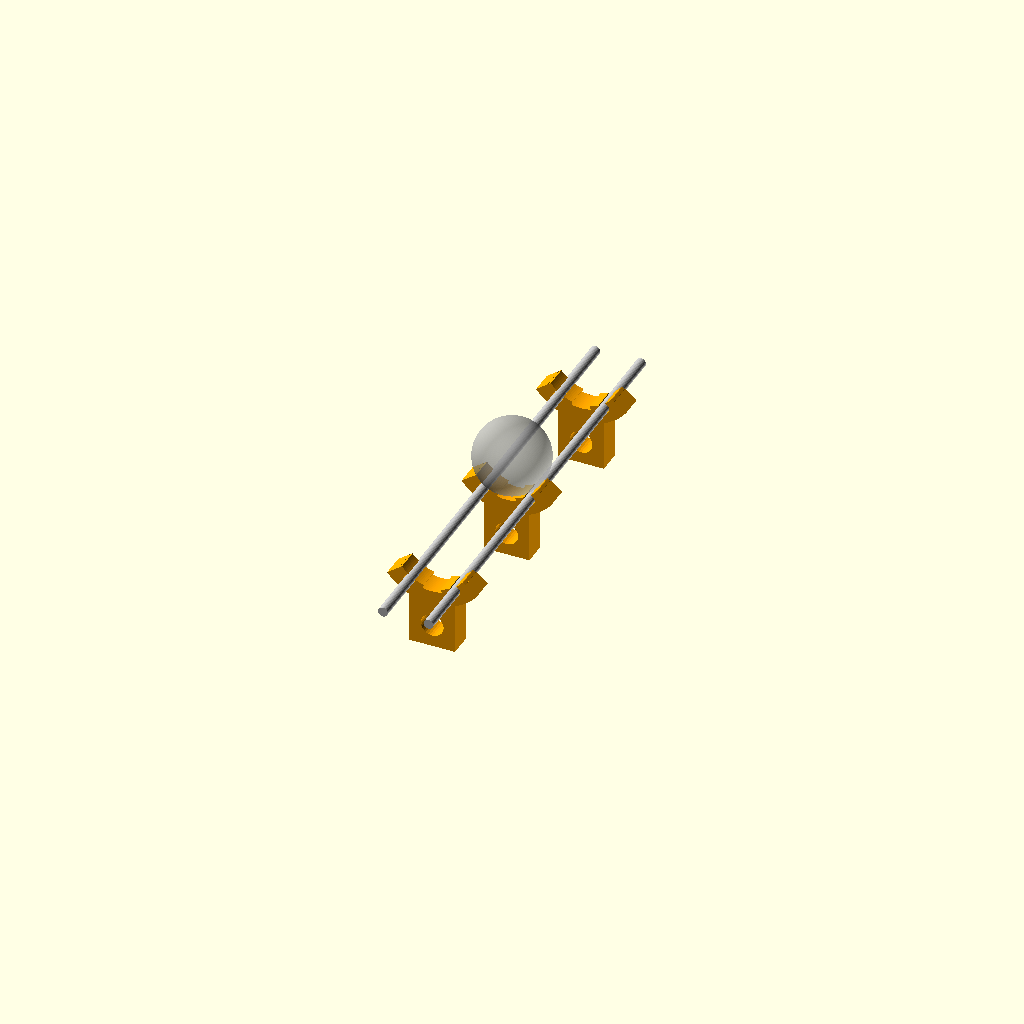
Cell 1: the model at its default parameters.
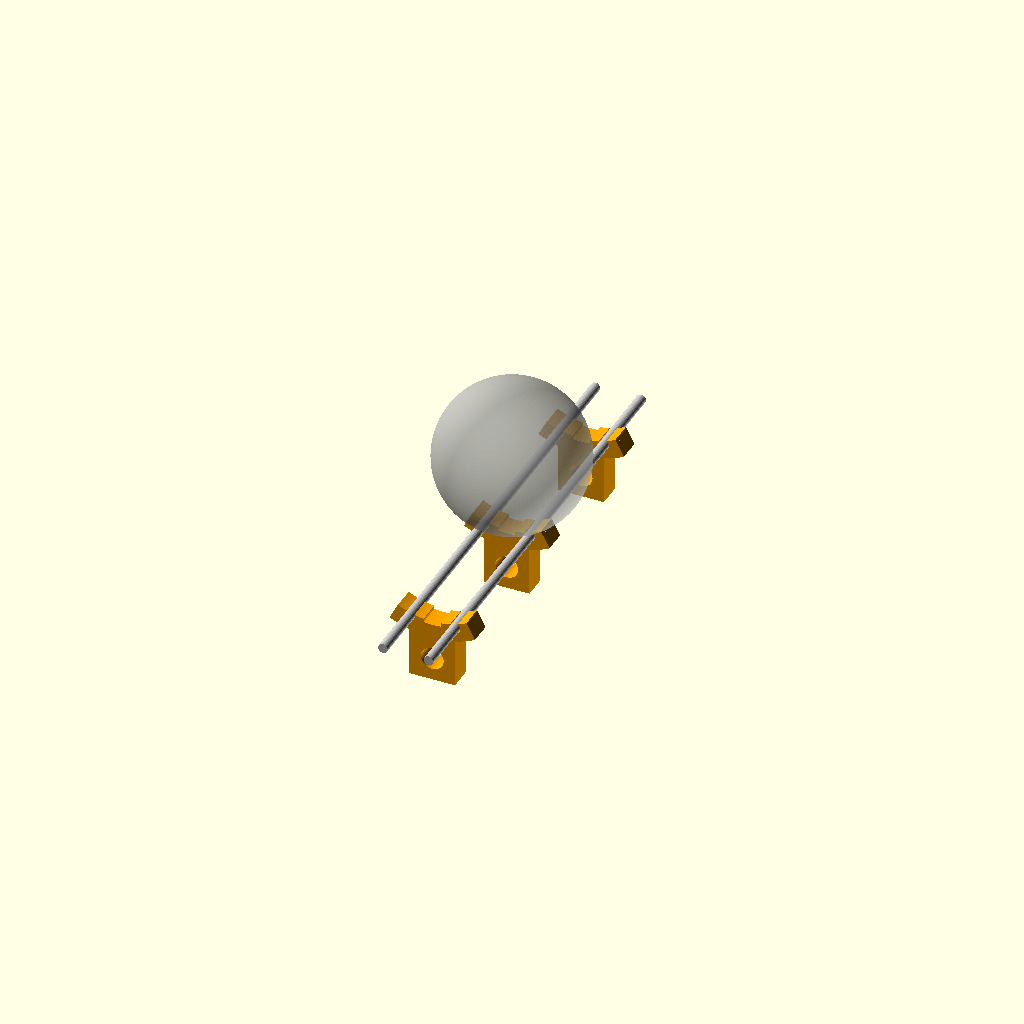
Cell 2: marble_od = 32.4 (everything else at default).
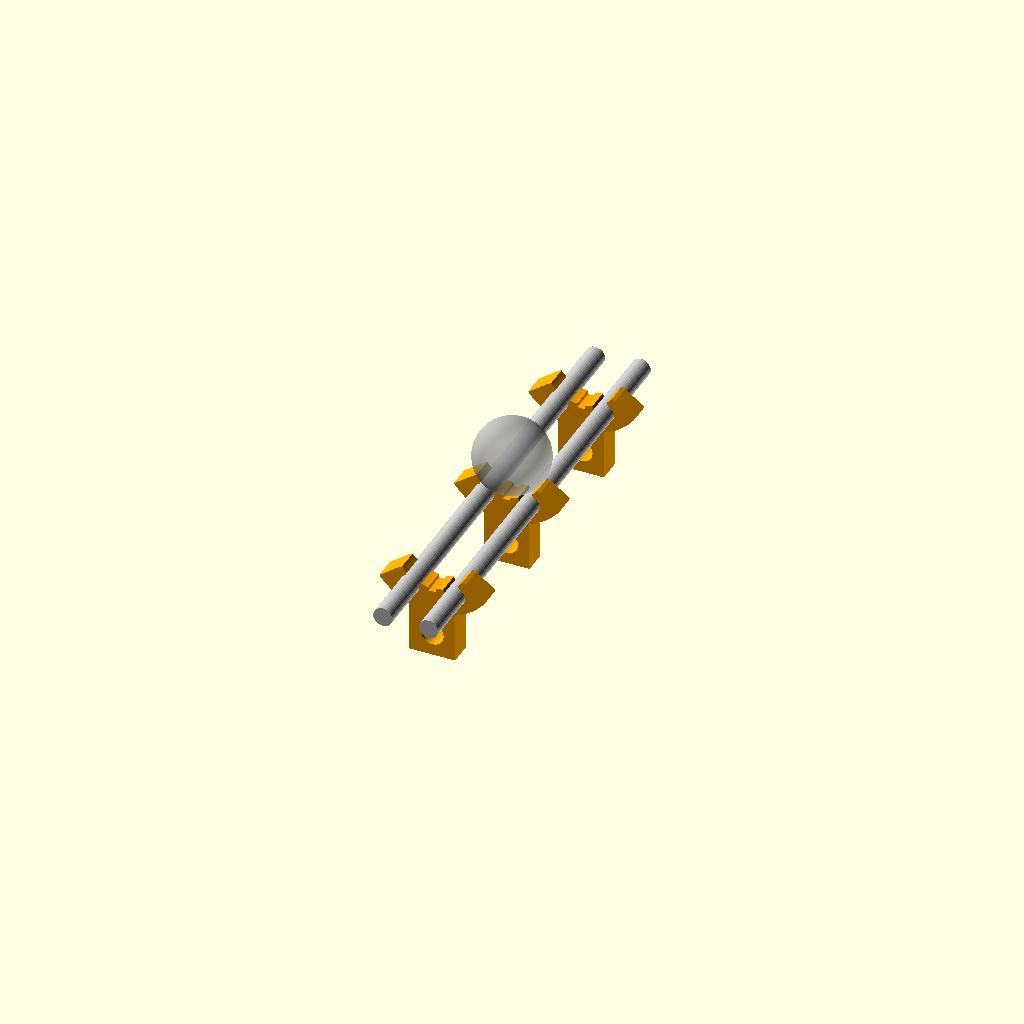
Cell 3: the same model with wire_od = 4.2.
All cells are drawn from one camera (rotation 55°, 0°, 25°, orthographic, colour scheme Cornfield), so only the parameter changes between them.
OpenSCAD source file marbles/wire_track.scad:
/*

Wire marble run construction kit.

Builds on marbles.scad / marbles2.scad (same marble_od, wire_od, clr,
grip_ratio). Every part is generated from one cross-section: a list of
rails, each [angle, radius] around the marble's center, where angle 0 is
straight down and +angle swings toward +x.

Parts:
* clip      - snap-on cross-tie for mocking up track. Rails press in from
              the marble side. Open styles are a single U "saddle"; enclosed
              styles add a "cap" that pins/zip-ties to the saddle's ears.
              Printable (3D) or laser-cuttable (2D, kerf-compensated).
* (solder jig moved to wire_jig.scad: two-piece wooden stations, no snap)
* tie_former- form to bend tie wires so they touch every rail and clear
              the marble.

Rail styles (`style`):
* "open2"    - 2 floor rails, `gauge` apart (center-to-center)
* "rail3"    - open2 + one guard rail on +x side (outside of a curve)
* "channel4" - open2 + guard rails on both sides
* "tube3"    - 3 rails at 120 deg (enclosed)
* "tube4"    - open2 + 2 roof rails (enclosed)
* or pass your own list: style = [[-33, 9.15], [33, 9.15], [180, 10.15]]

Clip mounts (`mount`, tab points at `tab_a`, 0 = straight down):
* "screw"     - hole through the tab (2020 / board screw, or thread the clip
                onto a post that runs perpendicular to the clip)
* "post"      - blind socket along the tab for a support wire (3D only)
* "side_post" - through-hole across the tab, in the clip's plane, plus an
                M3 set screw; slide clips up/down a post (3D only)
* "none"

Render from the command line, e.g.:
  openscad -o clip.stl     -D 'part="clip_plate"' -D 'style="tube4"' marbles/wire_track.scad
  openscad -o clip.svg     -D 'part="clip_laser"' marbles/wire_track.scad
  openscad -o former.stl   -D 'part="tie_former"' marbles/wire_track.scad

Other files can `use <wire_track.scad>` and call saddle(style=...),
cap(style=...), track_rails(style) etc. per instance.

*/

base_fn = 64;

marble_od = 16.2;
wire_od = 2.1;
// Total clearance between 2 parts (i.e. half each side if within)
clr = 0.4;
// Ratio of snap neck width to wire_od (same idea as marbles2 grip_ratio)
grip_ratio = 0.85;

part = "design";
style = "open2";
// Center-to-center distance between the two floor rails (marbles2 track_inside_w)
gauge = 10;
// Extra radial room for guard/roof rails so the marble doesn't bind
run_clr = 1.0;
// Rotate the rails relative to the mount tab, for banked curves
bank = 0;
// Enclosed check: largest allowed gap between rails is marble_od - escape_margin
escape_margin = 1.0;

// Clip
clip_th = 5;
wall = 2;
// Radial clearance kept between the snap lips and a resting marble
lip_clr = 0.2;
seat_r = wire_od/2 + 0.1;
neck = wire_od * grip_ratio;
mount = "screw";
tab_a = 0;
mount_hole_d = 5;
post_d = wire_od;
set_screw_d = 2.5;
tab_w = 10;
tab_l = 10;
ear_l = 6;
ear_h = 5;
zip_w = 3;
zip_d = 1;
ear_pin_d = wire_od + clr;

// Laser
// Beam kerf, mm. Unverified starting value: measure a test cut and update.
kerf = 0.1;
sheet_th = 3;

// Solder jig (wire_jig.scad)
jig_clr = 0.15;
jig_tie_room = 3;
jig_tab_w = 6;

// Tie former
tie_clr = 1.0;
former_h = wire_od * 1.5;
flange_th = 2;
flange_w = wire_od + 3;
former_bolt_d = 5;

marble_r = marble_od/2;
wire_r = wire_od/2;
// Rail center radius where a resting marble touches it
rail_r = marble_r + wire_r;
guard_r = rail_r + run_clr;
floor_a = asin((gauge/2) / rail_r);


function rails(s) =
    s == "open2"    ? [[-floor_a, rail_r], [floor_a, rail_r]] :
    s == "rail3"    ? [[-floor_a, rail_r], [floor_a, rail_r], [90, guard_r]] :
    s == "channel4" ? [[-floor_a, rail_r], [floor_a, rail_r],
                       [-90, guard_r], [90, guard_r]] :
    s == "tube3"    ? [[-60, rail_r], [60, rail_r], [180, guard_r]] :
    s == "tube4"    ? [[-floor_a, rail_r], [floor_a, rail_r],
                       [-135, guard_r], [135, guard_r]] :
    s;

// Normalize to (-180, 180]
function norm_a(a) = let(m = (a % 360 + 360) % 360) m > 180 ? m - 360 : m;
function pt(a, r) = [r * sin(a), -r * cos(a)];
function rail_pt(rl) = pt(rl[0], rl[1]);
function reverse(v) = [for (i=[len(v)-1:-1:0]) v[i]];
function arc_pts(r, a0, a1, n=base_fn) = [for (i=[0:n]) pt(a0 + (a1 - a0) * i / n, r)];
function sort_rails(v) = len(v) <= 1 ? v :
    let(p = v[0], rest = [for (i=[1:len(v)-1]) v[i]])
    concat(
        sort_rails([for (x=rest) if (x[0] < p[0]) x]),
        [p],
        sort_rails([for (x=rest) if (x[0] >= p[0]) x]));
function all_true(v) = len([for (x=v) if (!x) x]) == 0;

// Sorted, normalized rails for a style
function track_rails(s) = sort_rails([for (rl=rails(s)) [norm_a(rl[0]), rl[1]]]);
function saddle_rails_of(rs) = [for (rl=rs) if (abs(rl[0]) <= 90) rl];
function cap_rails_of(rs) = [for (rl=rs) if (abs(rl[0]) > 90) rl];
function has_cap_of(rs) = len(cap_rails_of(rs)) > 0;
function r_out_of(rs) = max([for (rl=rs) rl[1]]) + seat_r + wall;
// Rail center offsets [x, y] from the marble center, rotated by bank
function rail_offsets(s, bank=0) = [for (rl=track_rails(s)) rail_pt([rl[0] + bank, rl[1]])];

// [angular step to next rail, clear gap to next rail] for each rail
function rail_gaps(rs) = [for (i=[0:len(rs)-1])
    let(j = (i + 1) % len(rs),
        da = (rs[j][0] - rs[i][0] + 360) % 360)
    [da == 0 ? 360 : da, norm(rail_pt(rs[j]) - rail_pt(rs[i])) - wire_od]];
function is_enclosed(rs) = all_true([for (g=rail_gaps(rs))
    g[0] < 180 && g[1] < marble_od - escape_margin]);

ext = asin((seat_r + wall) / rail_r);
// [a0, a1] arc the saddle covers; widened so a mount tab at tab_rel attaches
function saddle_span(rs, tab_rel, use_tab) =
    let(sr = saddle_rails_of(rs),
        a0 = has_cap_of(rs) ? -90 : sr[0][0] - ext,
        a1 = has_cap_of(rs) ? 90 : sr[len(sr)-1][0] + ext,
        te = asin(min(1, (tab_w/2) / r_out_of(rs))))
    use_tab && !has_cap_of(rs)
        ? [min(a0, tab_rel - te), max(a1, tab_rel + te)]
        : [a0, a1];

lip_d = sqrt(seat_r * seat_r - neck * neck / 4);

all_rails = track_rails(style);
gaps = rail_gaps(all_rails);
echo(style=style, rails=all_rails, floor_a=floor_a);
echo(gaps=gaps, enclosed=is_enclosed(all_rails), has_cap=has_cap_of(all_rails));
echo(neck=neck, lip_marble_clearance=(rail_r - lip_d) - marble_r, r_out=r_out_of(all_rails));
assert(len(saddle_rails_of(all_rails)) > 0, "need at least one rail below the marble center");
if (has_cap_of(all_rails) && !is_enclosed(all_rails))
    echo("WARNING: style has roof rails but a marble can escape between rails");


module marble() {
    sphere(r=marble_od/2, $fn=base_fn*2);
}

// ! marble();


module arc_band(r1, r2, a0, a1) {
    polygon(concat(arc_pts(r2, a0, a1), reverse(arc_pts(r1, a0, a1))));
}

module trim_half(half) {
    if (half == 0) {
        children();
    } else {
        intersection() {
            children();
            translate([-100, half < 0 ? -200 : 0])
                square([200, 200]);
        }
    }
}

module seat_boss(rl, ro) {
    intersection() {
        translate(rail_pt(rl))
            circle(r=seat_r + wall, $fn=base_fn/2);
        difference() {
            circle(r=ro, $fn=base_fn*2);
            circle(r=rl[1] - wire_r + lip_clr, $fn=base_fn*2);
        }
    }
}

module seat_cut(rl, snap=true) {
    w = snap ? neck : 2 * seat_r;
    c = rail_pt(rl);
    t = [cos(rl[0]), sin(rl[0])] * w / 2;
    translate(c)
        circle(r=seat_r, $fn=base_fn/2);
    polygon([c + t, c - t, -t, t]);
}

module ear(s, half, ro) {
    x0 = s > 0 ? ro - wall/2 : -(ro + ear_l);
    difference() {
        translate([x0, half < 0 ? -ear_h : 0])
            square([ear_l + wall/2, ear_h]);
        // zip tie / wire lashing notch on the outer face
        translate([s * (ro + ear_l/2), half * ear_h])
            square([zip_w, 2 * zip_d], center=true);
    }
}

module mount_tab(ro, mount, tab_a, hole_d) {
    rotate([0, 0, tab_a])
        difference() {
            translate([-tab_w/2, -(ro + tab_l)])
                square([tab_w, tab_l + wall]);
            if (mount == "screw")
                translate([0, -(ro + tab_l/2)])
                    circle(d=hole_d, $fn=base_fn/2);
        }
}

// half: 0 = whole saddle (no cap), -1 = saddle below a cap, +1 = cap
module clip_profile(rs, a0, a1, ro, half=0, snap=true, bank=0,
        mount="none", tab_a=0, hole_d=mount_hole_d) {
    difference() {
        union() {
            rotate([0, 0, bank]) trim_half(half) union() {
                arc_band(marble_r + run_clr, ro, a0, a1);
                for (rl=rs)
                    seat_boss(rl, ro);
                if (half != 0)
                    for (s=[-1, 1])
                        ear(s, half, ro);
            }
            if (mount != "none")
                mount_tab(ro, mount, tab_a, hole_d);
        }
        rotate([0, 0, bank])
            for (rl=rs)
                seat_cut(rl, snap);
    }
}

module saddle_2d(style=style, bank=bank, mount=mount, tab_a=tab_a,
        hole_d=mount_hole_d, snap=true) {
    rs = track_rails(style);
    span = saddle_span(rs, tab_a - bank, mount != "none");
    clip_profile(saddle_rails_of(rs), span[0], span[1], r_out_of(rs),
        half=has_cap_of(rs) ? -1 : 0, snap=snap, bank=bank,
        mount=mount, tab_a=tab_a, hole_d=hole_d);
}

// ! saddle_2d();

module cap_2d(style=style, bank=bank, snap=true) {
    rs = track_rails(style);
    if (has_cap_of(rs))
        clip_profile(cap_rails_of(rs), 90, 270, r_out_of(rs),
            half=1, snap=snap, bank=bank);
}

// ! cap_2d();

module ear_pin_holes(ro, bank) {
    rotate([0, 0, bank])
        for (s=[-1, 1])
            translate([s * (ro + ear_l/2), 0, clip_th/2])
                rotate([90, 0, 0])
                cylinder(d=ear_pin_d, h=4 * ear_h, center=true, $fn=base_fn/2);
}

module saddle(style=style, bank=bank, mount=mount, tab_a=tab_a,
        hole_d=mount_hole_d, post_d=post_d) {
    rs = track_rails(style);
    ro = r_out_of(rs);
    boss_r = post_d/2 + wall;
    post_c = ro + tab_l - boss_r;
    difference() {
        union() {
            linear_extrude(clip_th)
                saddle_2d(style, bank, mount, tab_a, hole_d);
            if (mount == "side_post")
                rotate([0, 0, tab_a])
                    translate([0, -post_c, boss_r])
                    rotate([0, 90, 0])
                    cylinder(r=boss_r, h=tab_w, center=true, $fn=base_fn/2);
        }
        if (has_cap_of(rs))
            ear_pin_holes(ro, bank);
        rotate([0, 0, tab_a]) {
            if (mount == "post")
                translate([0, -(ro + tab_l) - 1, clip_th/2])
                    rotate([-90, 0, 0])
                    cylinder(d=post_d + clr, h=tab_l, $fn=base_fn/2);
            if (mount == "side_post") {
                translate([0, -post_c, boss_r])
                    rotate([0, 90, 0])
                    cylinder(d=post_d + clr, h=tab_w + 2, center=true, $fn=base_fn/2);
                // M3 set screw, threads itself into the plastic
                translate([0, -(ro + tab_l) - 1, boss_r])
                    rotate([-90, 0, 0])
                    cylinder(d=set_screw_d, h=boss_r + 1, $fn=base_fn/4);
            }
        }
    }
}

// ! saddle();

module cap(style=style, bank=bank) {
    rs = track_rails(style);
    if (has_cap_of(rs))
        difference() {
            linear_extrude(clip_th)
                cap_2d(style, bank);
            ear_pin_holes(r_out_of(rs), bank);
        }
}

// ! cap();

// Saddle (+ cap if any) as they sit on the track, centered on the marble,
// clip plane centered on z=0.
module clip(style=style, bank=bank, mount=mount, tab_a=tab_a,
        hole_d=mount_hole_d, post_d=post_d) {
    translate([0, 0, -clip_th/2]) {
        saddle(style, bank, mount, tab_a, hole_d, post_d);
        cap(style, bank);
    }
}

module clip_plate(style=style) {
    ro = r_out_of(track_rails(style));
    saddle(style);
    translate([0, 2 * ro + tab_l + 2, 0])
        cap(style);
}

// ! clip_plate();

module clip_laser(style=style) {
    ro = r_out_of(track_rails(style));
    offset(delta=kerf/2) {
        saddle_2d(style);
        translate([0, 2 * ro + tab_l + 2])
            cap_2d(style);
    }
}

// ! clip_laser();


// Bending form: the tie hugs the outside of every rail and stays tie_clr
// away from the marble.
module tie_former_2d(style=style) {
    hull() {
        circle(r=marble_r + tie_clr, $fn=base_fn*2);
        for (rl=track_rails(style))
            translate(rail_pt(rl))
                circle(r=wire_r, $fn=base_fn/2);
    }
}

function former_x(rs) = max(concat([marble_r + tie_clr],
    [for (rl=rs) abs(rail_pt(rl)[0]) + wire_r]));
function former_r_max(rs) = max(concat([marble_r + tie_clr],
    [for (rl=rs) rl[1] + wire_r]));

module former_holes_2d(style=style) {
    fx = former_x(track_rails(style));
    circle(d=former_bolt_d, $fn=base_fn/2);
    // anchor holes to hook the end of the tie wire
    for (s=[-1, 1])
        translate([s * (fx + wire_r + clr/2), 0])
            circle(d=wire_od + clr, $fn=base_fn/2);
}

module tie_former(style=style) {
    difference() {
        union() {
            linear_extrude(flange_th)
                offset(r=flange_w)
                tie_former_2d(style);
            linear_extrude(flange_th + former_h)
                tie_former_2d(style);
        }
        translate([0, 0, -1])
            linear_extrude(flange_th + former_h + 2)
            former_holes_2d(style);
    }
}

// ! tie_former();

// Two laser layers: glue the former onto the flange.
module tie_former_laser(style=style) {
    fx = former_x(track_rails(style));
    offset(delta=kerf/2) {
        difference() {
            offset(r=flange_w)
                tie_former_2d(style);
            former_holes_2d(style);
        }
        translate([2 * (fx + flange_w) + 4, 0])
            difference() {
                tie_former_2d(style);
                former_holes_2d(style);
            }
    }
}

// ! tie_former_laser();


module design(style=style) {
    track_l = 100;
    // track along +y, gravity along -z
    rotate([90, 0, 0]) {
        for (z=[-35, 0, 35])
            translate([0, 0, z]) {
                color("orange") clip(style);
            }
        color("silver")
            for (c=rail_offsets(style, bank))
                translate(c)
                    cylinder(r=wire_r, h=track_l, center=true, $fn=base_fn/2);
        % marble();
    }
}

if (part == "design") design();
else if (part == "saddle") saddle();
else if (part == "cap") cap();
else if (part == "clip_plate") clip_plate();
else if (part == "clip_laser") clip_laser();
else if (part == "tie_former") tie_former();
else if (part == "tie_former_laser") tie_former_laser();
Customizer parameters (derived from the source; name, type, default, range or options):
base_fn: number, default 64
marble_od: number, default 16.2
wire_od: number, default 2.1
clr: number, default 0.4
grip_ratio: number, default 0.85
part: string, default "design"
style: string, default "open2"
gauge: number, default 10
run_clr: number, default 1
bank: number, default 0
escape_margin: number, default 1
clip_th: number, default 5
wall: number, default 2
lip_clr: number, default 0.2
mount: string, default "screw"
tab_a: number, default 0
mount_hole_d: number, default 5
set_screw_d: number, default 2.5
tab_w: number, default 10
tab_l: number, default 10
ear_l: number, default 6
ear_h: number, default 5
zip_w: number, default 3
zip_d: number, default 1
kerf: number, default 0.1
sheet_th: number, default 3
jig_clr: number, default 0.15
jig_tie_room: number, default 3
jig_tab_w: number, default 6
tie_clr: number, default 1
flange_th: number, default 2
former_bolt_d: number, default 5
